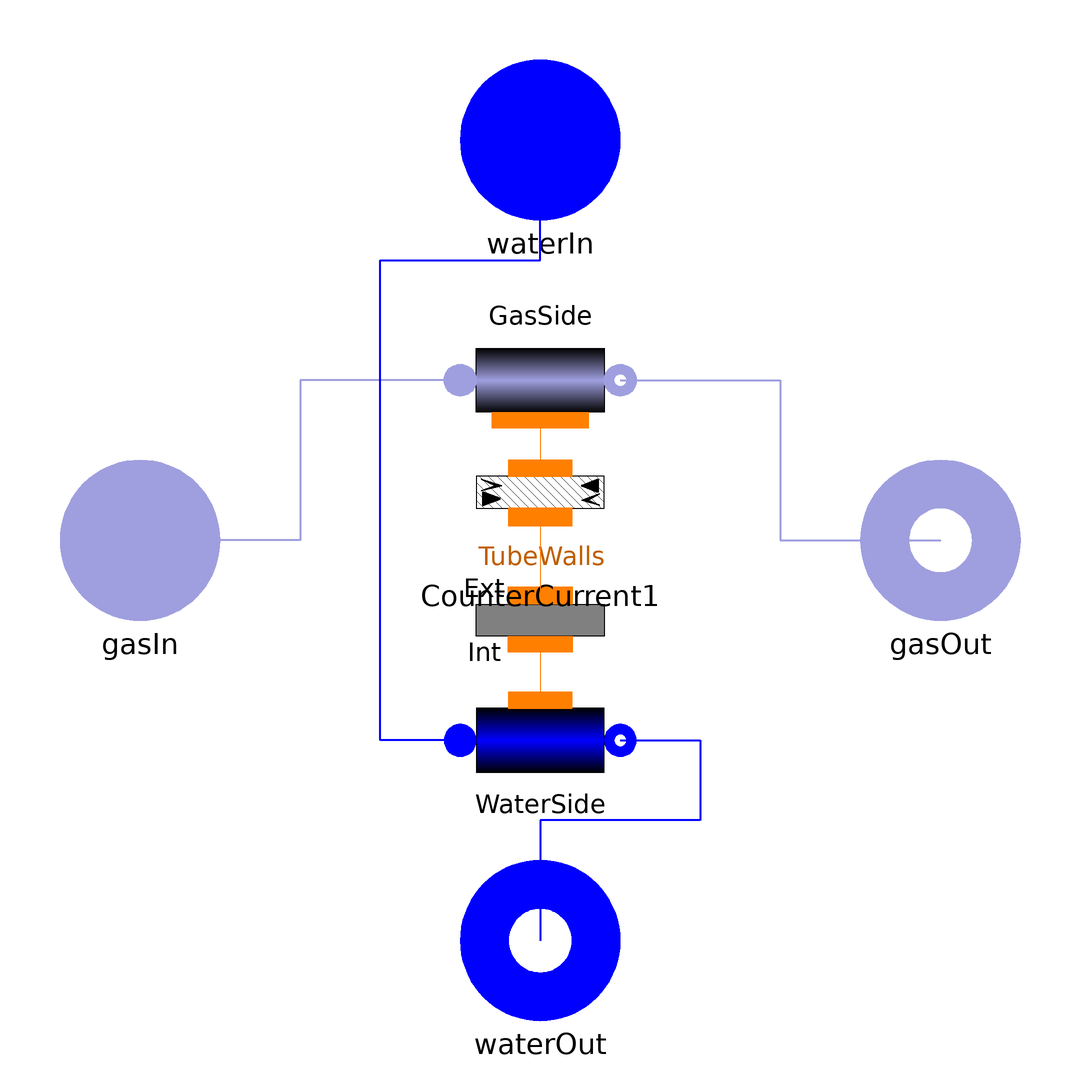

The Modelica model whose source follows is shown above as a component diagram (icons at their Placement, wires along their Line points).

model HeatExchanger "Base class for heat exchanger fluid - gas"
        constant Real pi=Modelica.Constants.pi;
        replaceable package GasMedium =
            Modelica.Media.IdealGases.MixtureGases.CombustionAir constrainedby
          Modelica.Media.Interfaces.PartialMedium;
        replaceable package WaterMedium = FluidPh.StandardWater constrainedby
          Modelica.Media.Interfaces.PartialMedium;
        parameter Boolean StaticGasBalances=false;
        parameter Integer Nr = 2 "Number of tube rows";
        parameter Integer Nt = 2 "Number of parallel tubes in each row";
        parameter SI.Length Lt "Length of a tube in a row";
        parameter SI.Length Dint "Internal diameter of each tube";
        parameter SI.Length Dext "External diameter of each tube";
        parameter SI.Density rhom "Density of the tube metal walls";
        parameter SI.SpecificHeatCapacity cm
          "Specific heat capacity of the tube metal walls";
        parameter SI.Area Sb "Cross-section of the boiler (including tubes)";
        final parameter SI.Area Sb_net = Sb - Nr*Nt*Dext*pi*Lt
          "Net cross-section of the boiler";
        parameter SI.Length Lb "Length of the boiler";
        parameter SI.Area St=Dext*pi*Lt*Nt*Nr
          "Total area of the heat exchange surface";
        parameter SI.CoefficientOfHeatTransfer gamma_nom=150
          "Nominal heat transfer coefficient - gas side";

        IdealGas.FlangeA gasIn(redeclare package Medium = GasMedium) annotation (
            Placement(transformation(extent={{-120,-20},{-80,20}}, rotation=0)));
        IdealGas.FlangeB gasOut(redeclare package Medium = GasMedium) annotation (
            Placement(transformation(extent={{80,-20},{120,20}}, rotation=0)));
        FluidPh.FlangeA waterIn(redeclare package Medium = WaterMedium) annotation (
           Placement(transformation(extent={{-20,80},{20,120}}, rotation=0)));
        FluidPh.FlangeB waterOut(redeclare package Medium = WaterMedium)
          annotation (Placement(transformation(extent={{-20,-120},{20,-80}},
                rotation=0)));
        FluidPh.Flow1DFV WaterSide(
          redeclare package Medium = WaterMedium,
          Nt=Nt,
          A=pi*Dint^2/4,
          omega=pi*Dint,
          Dhyd=Dint,
          wnom=20,
          L=Lt*Nr,
          N=Nr + 1,
          hstartin=1e5,
          hstartout=2.7e5,
          redeclare model Friction = ThermoPower.Friction.Friction1DFV.NominalCf(Cfnom=0.005),
          redeclare model HeatTransfer =
              ThermoPower.Thermal.HeatTransferFV.DittusBoelter,
          dpnom=1000) annotation (Placement(
              transformation(extent={{-20,-70},{20,-30}}, rotation=0)));
        Thermal.MetalTubeFV TubeWalls(
          rint=Dint/2,
          rext=Dext/2,
          rhomcm=rhom*cm,
          lambda=20,
          L=Lt*Nr,
          Nw=Nr,
          Tstart1=300,
          TstartN=340) "Tube"
          annotation (Placement(transformation(extent={{-20,0},{20,-40}},
                rotation=0)));
        IdealGas.Flow1DFV GasSide(
          redeclare package Medium = GasMedium,
          L=Lb,
          omega=St/Lb,
          wnom=10,
          A=Sb,
          Dhyd=St/Lb,
          N=Nr + 1,
          redeclare model Friction = ThermoPower.Friction.Friction1DFV.NoFriction,
          QuasiStatic=StaticGasBalances,
          redeclare model HeatTransfer =
            ThermoPower.Thermal.HeatTransferFV.FlowDependentHeatTransferCoefficient(gamma_nom=gamma_nom, alpha=0.6),
          Tstartin=670,
          Tstartout=370) annotation (Placement(transformation(extent={{-20,60},{20,20}},
                           rotation=0)));
        Thermal.CounterCurrentFV
                               CounterCurrent1(Nw=Nr)    annotation (Placement(
              transformation(extent={{-20,-8},{20,32}},rotation=0)));
      equation
        connect(CounterCurrent1.side2, TubeWalls.ext)
          annotation (Line(points={{0,5.8},{0,5.8},{0,-13.8}},
                                                      color={255,127,0}));
        connect(GasSide.infl, gasIn) annotation (Line(
            points={{-20,40},{-60,40},{-60,0},{-100,0}},
            color={159,159,223},
            thickness=0.5));
        connect(GasSide.outfl, gasOut) annotation (Line(
            points={{20,40},{60,40},{60,0},{100,0}},
            color={159,159,223},
            thickness=0.5));
        connect(WaterSide.outfl, waterOut) annotation (Line(
            points={{20,-50},{40,-50},{40,-70},{0,-70},{0,-100}},
            thickness=0.5,
            color={0,0,255}));
        connect(WaterSide.infl, waterIn) annotation (Line(
            points={{-20,-50},{-40,-50},{-40,70},{0,70},{0,100}},
            thickness=0.5,
            color={0,0,255}));
        connect(GasSide.wall, CounterCurrent1.side1) annotation (Line(
            points={{0,30},{0,18}},
            color={255,127,0},
            smooth=Smooth.None));
        connect(TubeWalls.int, WaterSide.wall) annotation (Line(
            points={{0,-26},{0,-40}},
            color={255,127,0},
            smooth=Smooth.None));
        annotation (
          Diagram(coordinateSystem(preserveAspectRatio=false, extent={{-100,-100},{100,
                  100}}),
                  graphics),
          Icon(graphics={
              Rectangle(
                extent={{-100,100},{100,-100}},
                lineColor={0,0,255},
                fillColor={230,230,230},
                fillPattern=FillPattern.Solid),
              Line(
                points={{0,-80},{0,-40},{40,-20},{-40,20},{0,40},{0,80}},
                color={0,0,255},
                thickness=0.5),
              Text(
                extent={{-100,-115},{100,-145}},
                lineColor={85,170,255},
                textString="%name")}),
          Documentation(revisions="<html>
<ul>
<li><i>12 Dec 2008</i>
    by <a>Luca Savoldelli</a>:<br>
       Model restructured.</li>
<li><i>20 Dec 2004</i>
    by <a href=\"mailto:francesco.casella@polimi.it\">Francesco
Casella</a>:<br>
    First release.</li>
</ul>
</html>",   info="<html>
This is the model of a very simple heat exchanger. The modelling assumptions are as follows:
<ul>
<li> The boiler contains <tt>Nr</tt> rows of tubes, connected in series; each one is made of <tt>Nt</tt> identical tubes in parallel. 
<li>Each tube has a length <tt>L</tt>, internal and external diameters <tt>Dint</tt> and <tt>Dext</tt>, and is made of a metal having density <tt>rhom</tt> and a specific heat capacity of <tt>cm</tt>. 
<li>The series connection of the tubes is discretised with <tt>Nr+1</tt> nodes, so that each cell between two nodes corresponds to a single row.
<li>The gas flow is also discretised with <tt>Nr+1</tt> nodes, so that each gas cell interacts with a single tube row. 
<li>The gas flows through a volume having a (net) cross-section <tt>Sb</tt> and a (net) length <tt>Lb</tt>. 
<li>Mass and energy dynamic balances are assumed for the water side.
<li>The mass and energy balances for the gas side are either static or dynamic, depending on the value of the <tt>StaticGasBalances</tt> parameter.
<li>The fluid in the water side remains liquid throughout the boiler.
<li>The heat transfer coefficient on the water side is computed by Dittus-Boelter's correlation.
<li>The external heat transfer coefficient is computed according to the simple law declared <tt>Flow1DGasHT</tt>. To change that correlation, it is only necessary to change equations in that model.
</ul>
</html>"));
      end HeatExchanger;